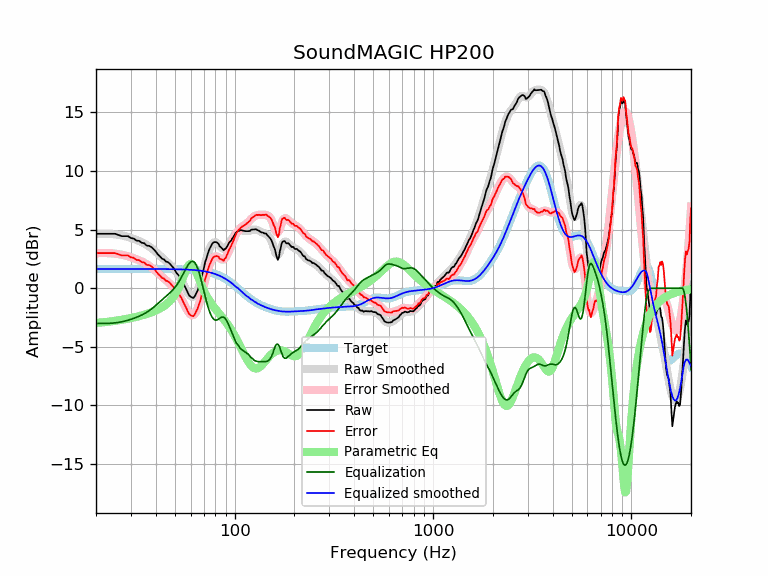

Data behind this chart, as committed beside it:
frequency, raw, error, smoothed, error_smoothed, equalization, parametric_eq, equalized_raw, equalized_smoothed, target
20, 4.65, 3.00, 4.64, 2.99, -2.99, -2.96, 1.65, 1.65, 1.65
21, 4.65, 3.00, 4.65, 3.01, -3.01, -2.93, 1.64, 1.65, 1.65
22, 4.65, 3.00, 4.66, 3.01, -3.01, -2.90, 1.64, 1.65, 1.65
23, 4.65, 3.00, 4.65, 3.00, -3.00, -2.86, 1.65, 1.65, 1.65
24, 4.65, 3.00, 4.63, 2.98, -2.98, -2.82, 1.66, 1.65, 1.65
25, 4.65, 3.00, 4.60, 2.95, -2.95, -2.78, 1.69, 1.65, 1.65
26, 4.55, 2.90, 4.56, 2.91, -2.91, -2.74, 1.63, 1.65, 1.65
27, 4.44, 2.80, 4.51, 2.86, -2.86, -2.69, 1.59, 1.65, 1.65
28, 4.44, 2.80, 4.45, 2.80, -2.80, -2.64, 1.65, 1.65, 1.65
29, 4.44, 2.80, 4.38, 2.73, -2.73, -2.59, 1.72, 1.65, 1.65
30, 4.28, 2.64, 4.30, 2.65, -2.65, -2.54, 1.63, 1.65, 1.65
31, 4.24, 2.60, 4.21, 2.57, -2.57, -2.49, 1.68, 1.65, 1.65
32, 4.06, 2.42, 4.13, 2.48, -2.48, -2.44, 1.59, 1.65, 1.65
33, 4.04, 2.40, 4.03, 2.38, -2.38, -2.38, 1.66, 1.65, 1.65
34, 3.88, 2.24, 3.93, 2.28, -2.28, -2.32, 1.60, 1.65, 1.65
35, 3.84, 2.20, 3.82, 2.18, -2.18, -2.26, 1.67, 1.65, 1.65
36, 3.64, 1.99, 3.70, 2.06, -2.06, -2.20, 1.58, 1.65, 1.65
37, 3.62, 1.98, 3.57, 1.93, -1.93, -2.13, 1.70, 1.64, 1.64
38, 3.52, 1.87, 3.43, 1.78, -1.78, -2.06, 1.73, 1.64, 1.64
39, 3.34, 1.69, 3.27, 1.63, -1.63, -1.98, 1.71, 1.64, 1.64
40, 3.14, 1.49, 3.11, 1.47, -1.47, -1.90, 1.67, 1.64, 1.64
41, 2.89, 1.24, 2.95, 1.30, -1.30, -1.82, 1.58, 1.64, 1.64
42, 2.72, 1.08, 2.78, 1.14, -1.14, -1.73, 1.58, 1.64, 1.64
43, 2.53, 0.89, 2.63, 0.99, -0.99, -1.63, 1.54, 1.64, 1.64
44, 2.46, 0.82, 2.48, 0.84, -0.84, -1.52, 1.62, 1.64, 1.64
45, 2.28, 0.65, 2.33, 0.70, -0.70, -1.40, 1.59, 1.64, 1.64
46, 2.23, 0.60, 2.19, 0.56, -0.56, -1.26, 1.68, 1.64, 1.64
47, 2.12, 0.49, 2.05, 0.41, -0.41, -1.11, 1.71, 1.63, 1.63
48, 1.93, 0.30, 1.89, 0.26, -0.26, -0.94, 1.67, 1.63, 1.63
49, 1.77, 0.14, 1.73, 0.10, -0.10, -0.75, 1.67, 1.63, 1.63
50, 1.53, -0.10, 1.55, -0.07, 0.07, -0.53, 1.60, 1.63, 1.63
51, 1.29, -0.33, 1.36, -0.27, 0.27, -0.29, 1.56, 1.62, 1.62
52, 1.13, -0.49, 1.14, -0.48, 0.48, -0.02, 1.60, 1.62, 1.62
53, 0.97, -0.65, 0.91, -0.71, 0.71, 0.28, 1.68, 1.62, 1.62
54, 0.75, -0.86, 0.66, -0.96, 0.96, 0.60, 1.71, 1.61, 1.61
55, 0.45, -1.16, 0.39, -1.21, 1.21, 0.94, 1.66, 1.61, 1.61
56, 0.19, -1.41, 0.13, -1.47, 1.47, 1.27, 1.66, 1.60, 1.60
57, -0.08, -1.68, -0.12, -1.72, 1.72, 1.58, 1.63, 1.60, 1.60
58, -0.37, -1.96, -0.35, -1.94, 1.94, 1.84, 1.57, 1.59, 1.59
59, -0.62, -2.20, -0.54, -2.12, 2.12, 2.01, 1.50, 1.58, 1.58
60, -0.73, -2.30, -0.67, -2.24, 2.24, 2.08, 1.51, 1.58, 1.58
61, -0.79, -2.35, -0.73, -2.30, 2.30, 2.04, 1.51, 1.57, 1.57
62, -0.83, -2.39, -0.71, -2.27, 2.27, 1.89, 1.44, 1.56, 1.56
63, -0.67, -2.22, -0.62, -2.17, 2.17, 1.67, 1.50, 1.55, 1.55
64, -0.42, -1.96, -0.44, -1.98, 1.98, 1.40, 1.56, 1.54, 1.54
65, -0.22, -1.74, -0.19, -1.72, 1.72, 1.11, 1.51, 1.53, 1.53
66, 0.12, -1.39, 0.12, -1.40, 1.40, 0.82, 1.52, 1.51, 1.51
67, 0.37, -1.13, 0.48, -1.02, 1.02, 0.53, 1.39, 1.50, 1.50
68, 0.84, -0.64, 0.88, -0.61, 0.61, 0.26, 1.45, 1.49, 1.49
69, 1.34, -0.13, 1.30, -0.18, 0.18, 0.00, 1.51, 1.47, 1.47
70, 1.73, 0.28, 1.72, 0.26, -0.26, -0.23, 1.47, 1.45, 1.45
71, 2.24, 0.81, 2.12, 0.69, -0.69, -0.44, 1.55, 1.44, 1.44
72, 2.52, 1.10, 2.51, 1.09, -1.09, -0.63, 1.43, 1.42, 1.42
73, 2.89, 1.50, 2.85, 1.46, -1.46, -0.81, 1.43, 1.40, 1.40
74, 3.19, 1.81, 3.16, 1.78, -1.78, -0.98, 1.40, 1.37, 1.37
75, 3.42, 2.07, 3.41, 2.06, -2.06, -1.13, 1.35, 1.35, 1.35
76, 3.60, 2.27, 3.61, 2.29, -2.29, -1.27, 1.31, 1.32, 1.32
77, 3.80, 2.50, 3.77, 2.47, -2.47, -1.40, 1.33, 1.30, 1.30
78, 3.89, 2.62, 3.87, 2.60, -2.60, -1.53, 1.29, 1.27, 1.27
79, 3.94, 2.70, 3.92, 2.68, -2.68, -1.65, 1.26, 1.24, 1.24
... 553 more rows
